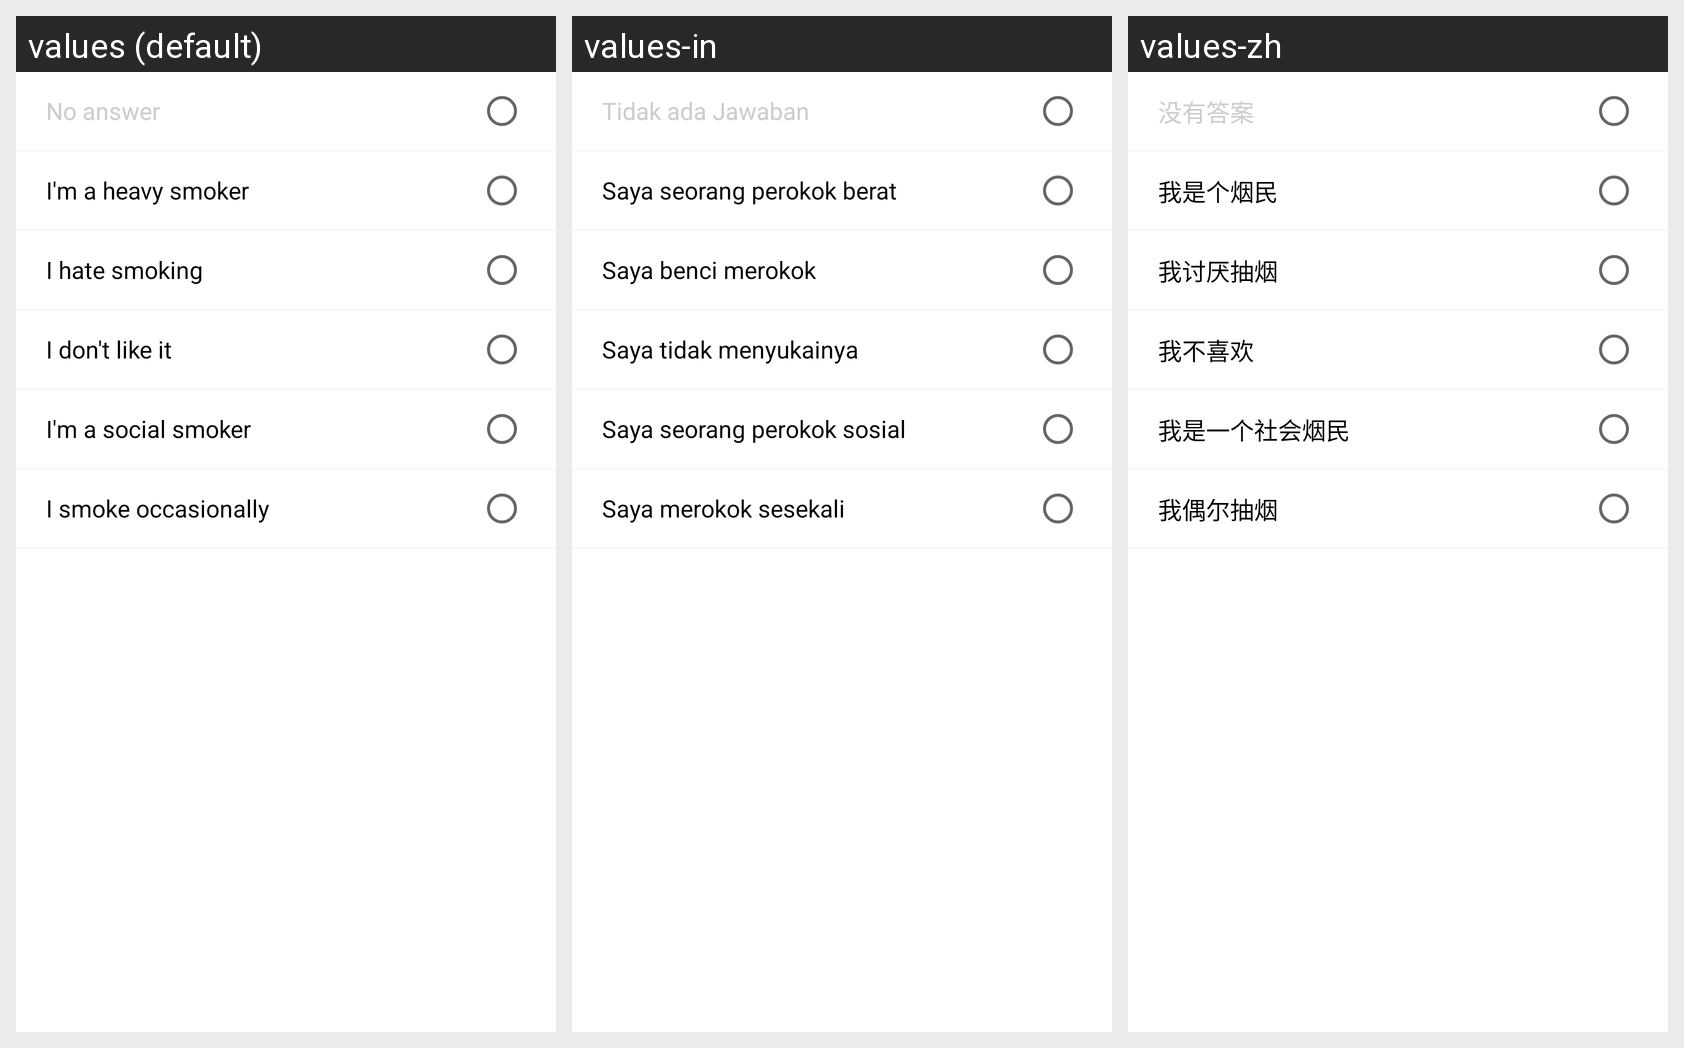

This grid shows one Android layout under several languages. Give, for every string resource on the screen, its name, the default text and each shown locale's text.
Android screen res/layout/include_profile_smoking.xml rendered under 3 locales, left to right: values (default), values-in, values-zh. Device: Nexus 5 (rendered at 1080×1920; each locale shown at half size, 540×960, under a caption strip naming it); theme AppTheme.
Other locales in the repository, not shown: values-ar, values-de, values-ko.
Strings drawn on this screen, with the default value and each locale's value (text and hints the layout hard-codes, and strings that could not be matched under every locale, appear in the picture but are not listed):

profile_no_answer
  values: No answer
  values-in: Tidak ada Jawaban
  values-zh: 没有答案

smoke_heavy
  values: I'm a heavy smoker
  values-in: Saya seorang perokok berat
  values-zh: 我是个烟民

smoke_hate
  values: I hate smoking
  values-in: Saya benci merokok
  values-zh: 我讨厌抽烟

smoke_not_like
  values: I don't like it
  values-in: Saya tidak menyukainya
  values-zh: 我不喜欢

smoke_social
  values: I'm a social smoker
  values-in: Saya seorang perokok sosial
  values-zh: 我是一个社会烟民

smoke_occasionally
  values: I smoke occasionally
  values-in: Saya merokok sesekali
  values-zh: 我偶尔抽烟
